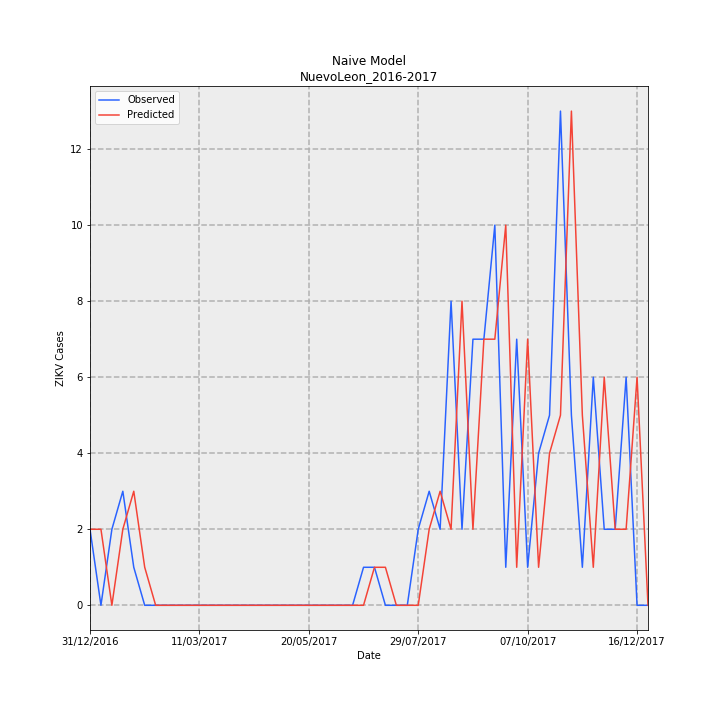

Data behind this chart, as committed beside it:
Date, Observed, Predicted, error
31/12/2016, 2, 2, 0
07/01/2017, 0, 2, 2
14/01/2017, 2, 0, -2
21/01/2017, 3, 2, -1
28/01/2017, 1, 3, 2
04/02/2017, 0, 1, 1
11/02/2017, 0, 0, 0
18/02/2017, 0, 0, 0
25/02/2017, 0, 0, 0
04/03/2017, 0, 0, 0
11/03/2017, 0, 0, 0
18/03/2017, 0, 0, 0
25/03/2017, 0, 0, 0
01/04/2017, 0, 0, 0
08/04/2017, 0, 0, 0
15/04/2017, 0, 0, 0
22/04/2017, 0, 0, 0
29/04/2017, 0, 0, 0
06/05/2017, 0, 0, 0
13/05/2017, 0, 0, 0
20/05/2017, 0, 0, 0
27/05/2017, 0, 0, 0
03/06/2017, 0, 0, 0
10/06/2017, 0, 0, 0
17/06/2017, 0, 0, 0
24/06/2017, 1, 0, -1
01/07/2017, 1, 1, 0
08/07/2017, 0, 1, 1
15/07/2017, 0, 0, 0
22/07/2017, 0, 0, 0
29/07/2017, 2, 0, -2
05/08/2017, 3, 2, -1
12/08/2017, 2, 3, 1
19/08/2017, 8, 2, -6
26/08/2017, 2, 8, 6
02/09/2017, 7, 2, -5
09/09/2017, 7, 7, 0
16/09/2017, 10, 7, -3
23/09/2017, 1, 10, 9
30/09/2017, 7, 1, -6
07/10/2017, 1, 7, 6
14/10/2017, 4, 1, -3
21/10/2017, 5, 4, -1
28/10/2017, 13, 5, -8
04/11/2017, 5, 13, 8
11/11/2017, 1, 5, 4
18/11/2017, 6, 1, -5
25/11/2017, 2, 6, 4
02/12/2017, 2, 2, 0
09/12/2017, 6, 2, -4
16/12/2017, 0, 6, 6
23/12/2017, 0, 0, 0
